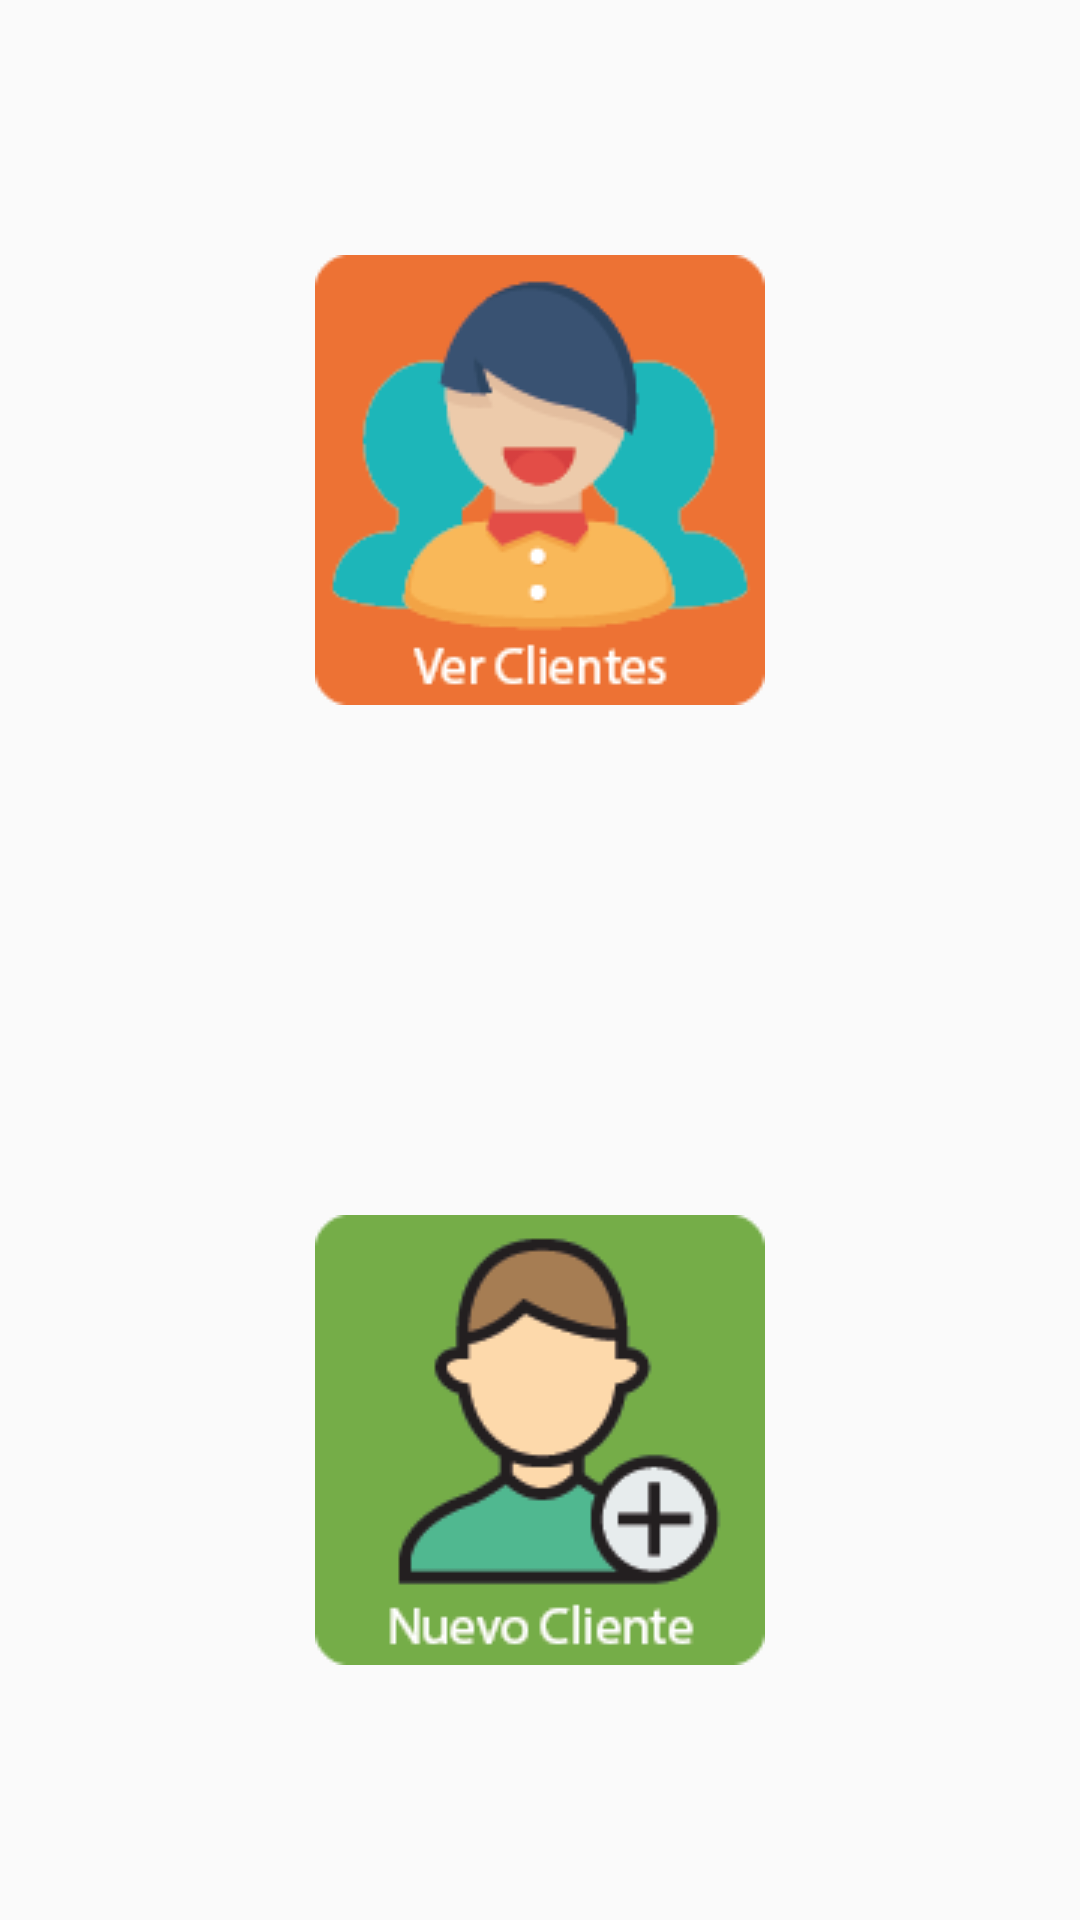

Produce the Android XML layout that renders to this screen, including the resource entries it uses.
<!-- AndroidManifest.xml: application theme AppTheme -->
<!-- res/layout/activity_cartera.xml -->
<?xml version="1.0" encoding="utf-8"?>
<TableLayout xmlns:android="http://schemas.android.com/apk/res/android"
    xmlns:tools="http://schemas.android.com/tools"
    android:id="@+id/activity_cartera"
    android:layout_width="match_parent"
    android:layout_height="match_parent"
    tools:context="com.example.senamarket.cartera.CarteraActivity">

    <TableRow android:layout_width="match_parent"
        android:gravity="center_vertical|center_horizontal"
        android:orientation="vertical"
        android:baselineAligned="false"
        android:layout_weight="1"
        android:layout_height="match_parent">

        <ImageButton
            android:id="@+id/btnVerClientes"
            android:background="#00ffffff"
            android:layout_width="match_parent"
            android:layout_gravity="center"
            android:layout_weight="1"
            android:src="@drawable/clientes"
            android:onClick="lanzarClientes" />
    </TableRow>

    <TableRow android:layout_width="match_parent"
        android:gravity="center_vertical|center_horizontal"
        android:orientation="vertical"
        android:layout_weight="1"
        android:layout_height="wrap_content">

        <ImageButton
            android:id="@+id/btnAgregarCliente"
            android:background="#00ffffff"
            android:layout_width="match_parent"
            android:layout_gravity="center"
            android:layout_weight="1"
            android:src="@drawable/nuevo_cliente"
            android:onClick="lanzarNuevoCliente" />
    </TableRow>

</TableLayout>
<!-- resources referenced by this layout -->
<resources>
  <!-- drawable clientes: png bitmap (drawable, 7378 bytes) -->
  <!-- drawable nuevo_cliente: png bitmap (drawable, 6676 bytes) -->
  <style name="AppTheme" parent="Theme.AppCompat.Light.DarkActionBar">
          
          <item name="colorPrimary">@color/colorPrimary</item>
          <item name="colorPrimaryDark">@color/colorPrimaryDark</item>
          <item name="colorAccent">@color/colorAccent</item>
  
          
          <item name="android:spinnerItemStyle">
              @style/spinnerItemStyle
          </item>
  
          
  
      </style>
  <color name="colorPrimary">#59B548</color>
  <color name="colorPrimaryDark">#238276</color>
  <color name="colorAccent">#fc7323</color>
  <style name="spinnerItemStyle">
          <item name="android:padding">10dp</item>
          <item name="android:textSize">20sp</item>
          <item name="android:textColor">#2E2EFE</item>
      </style>
</resources>
